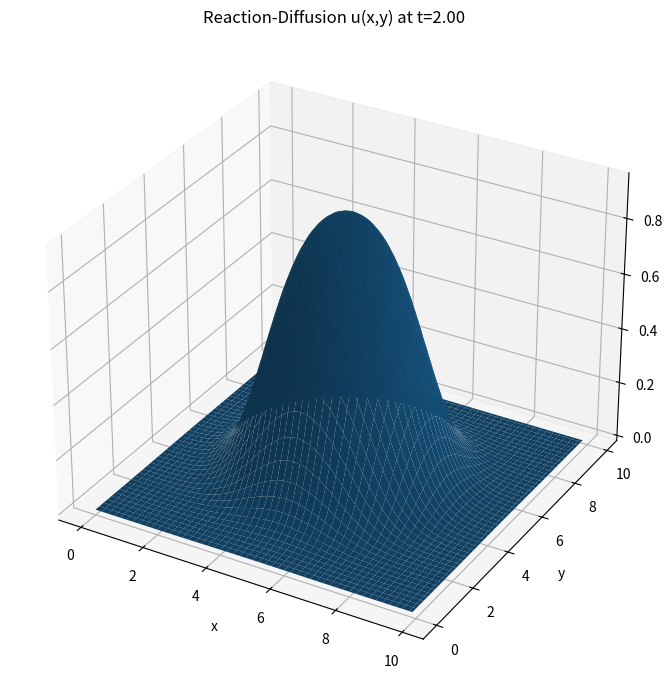
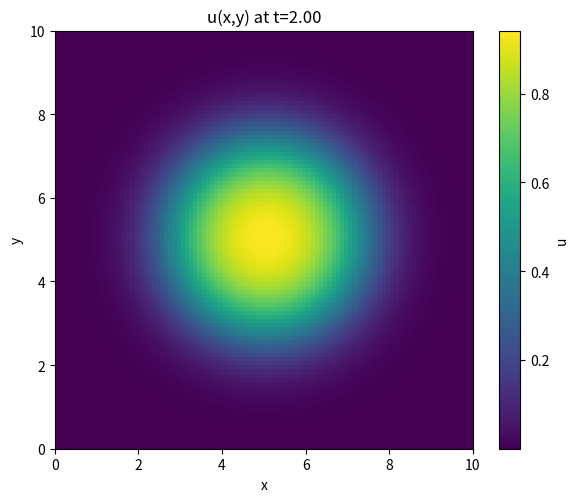
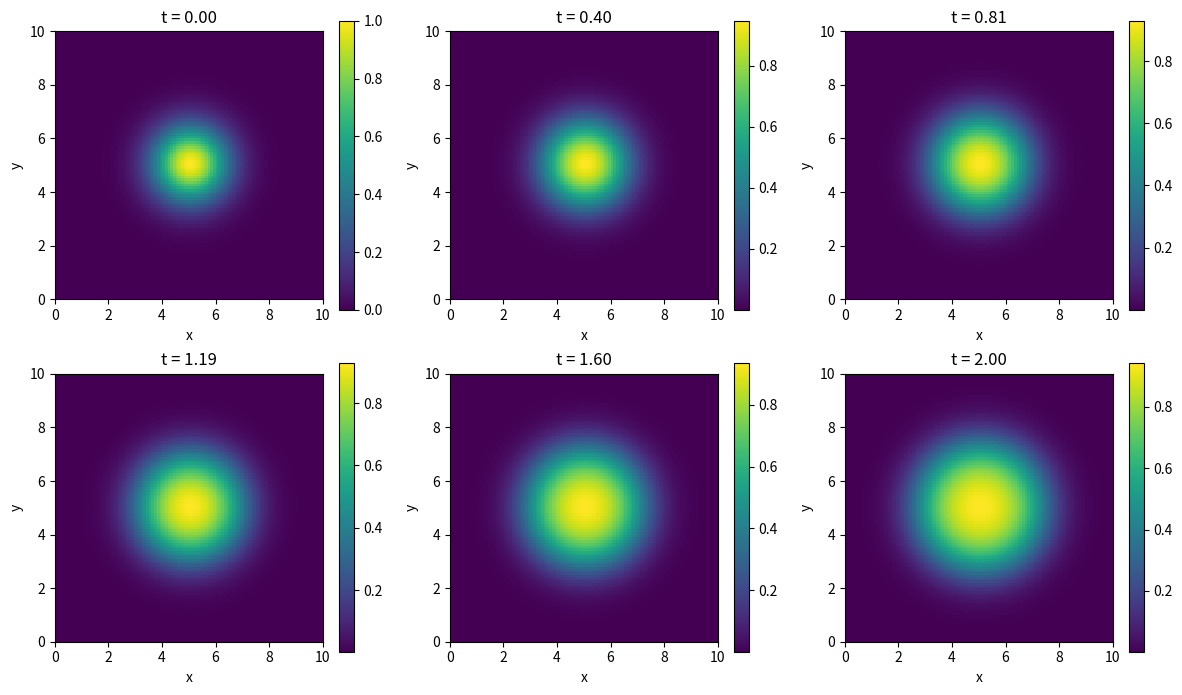

Write the Python code that produced these figures, in order.
import numpy as np
import matplotlib.pyplot as plt
from mpl_toolkits.mplot3d import Axes3D   # noqa: F401

# ---------------- Parameters ----------------
D = 0.1          # diffusion coefficient
r = 1.0          # reaction rate
nx = 100
ny = 100

x0, x1 = 0.0, 10.0
y0, y1 = 0.0, 10.0

dx = (x1 - x0) / nx
dy = (y1 - y0) / ny
x = np.linspace(x0, x1 - dx, nx)
y = np.linspace(y0, y1 - dy, ny)

# time domain
t0, t1 = 0.0, 2.0
nt = 100
t = np.linspace(t0, t1, nt)
dt = t[1] - t[0]

print(f"nx={nx}, ny={ny}, nt={nt}, dx={dx:.4e}, dy={dy:.4e}, dt={dt:.4e}")

# ---------------- Initial condition ----------------
# Gaussian centered at (5,5) with sigma=1
X, Y = np.meshgrid(x, y, indexing='ij')
u = np.zeros((nx, ny, nt))
u[:, :, 0] = np.exp(-((X - 5.0)**2 + (Y - 5.0)**2) / 2.0)

# ---------------- Time stepping (explicit) ----------------
for n in range(nt - 1):
    un = u[:, :, n]

    # periodic neighbors (roll in each direction)
    upx = np.roll(un, -1, axis=0)
    umx = np.roll(un, +1, axis=0)
    upy = np.roll(un, -1, axis=1)
    umy = np.roll(un, +1, axis=1)

    # second derivatives (central)
    uxx = (upx - 2 * un + umx) / dx**2
    uyy = (upy - 2 * un + umy) / dy**2

    diffusion = D * (uxx + uyy)
    reaction = r * un * (1.0 - un)

    u[:, :, n + 1] = un + dt * (diffusion + reaction)

# ---------------- Prepare for plotting ----------------
uf = u[:, :, -1]     # final time grid

# 1) 3D surface plot
fig = plt.figure(figsize=(10, 7))
ax = fig.add_subplot(111, projection='3d')

dsx = max(1, nx // 80)
dsy = max(1, ny // 80)

ax.plot_surface(X[::dsx, ::dsy], Y[::dsx, ::dsy], uf[::dsx, ::dsy],
                linewidth=0, antialiased=True)

ax.set_xlabel('x')
ax.set_ylabel('y')
ax.set_zlabel('u')
ax.set_title(f'Reaction-Diffusion u(x,y) at t={t[-1]:.2f}')
plt.tight_layout()
fig.savefig('u_final_surface.png', dpi=200)
plt.close(fig)
print("Saved u_final_surface.png")

# 2) Heatmap of final state
fig2, ax2 = plt.subplots(figsize=(6, 5))
im = ax2.imshow(uf.T, origin='lower',
                extent=[x0, x1, y0, y1],
                interpolation='nearest', aspect='equal')
ax2.set_xlabel('x')
ax2.set_ylabel('y')
ax2.set_title(f'u(x,y) at t={t[-1]:.2f}')
plt.colorbar(im, ax=ax2, label='u')
plt.tight_layout()
fig2.savefig('u_final_heatmap.png', dpi=200)
plt.close(fig2)
print("Saved u_final_heatmap.png")

# 3) Snapshots at 6 time points
times_to_plot = np.linspace(t0, t1, 6)
idxs = [np.argmin(np.abs(t - tt)) for tt in times_to_plot]

fig3, axes = plt.subplots(2, 3, figsize=(12, 7))
axes = axes.ravel()

for k, idx in enumerate(idxs):
    uk = u[:, :, idx]
    axk = axes[k]
    imk = axk.imshow(uk.T, origin='lower',
                     extent=[x0, x1, y0, y1],
                     interpolation='nearest', aspect='equal')
    axk.set_title(f't = {t[idx]:.2f}')
    axk.set_xlabel('x'); axk.set_ylabel('y')
    fig3.colorbar(imk, ax=axk)

plt.tight_layout()
fig3.savefig('u_snapshots.png', dpi=200)
plt.close(fig3)
print("Saved u_snapshots.png")

# Diagnostics
print("Initial min/max =", u[:, :, 0].min(), u[:, :, 0].max())
print("Final   min/max =", uf.min(), uf.max())
